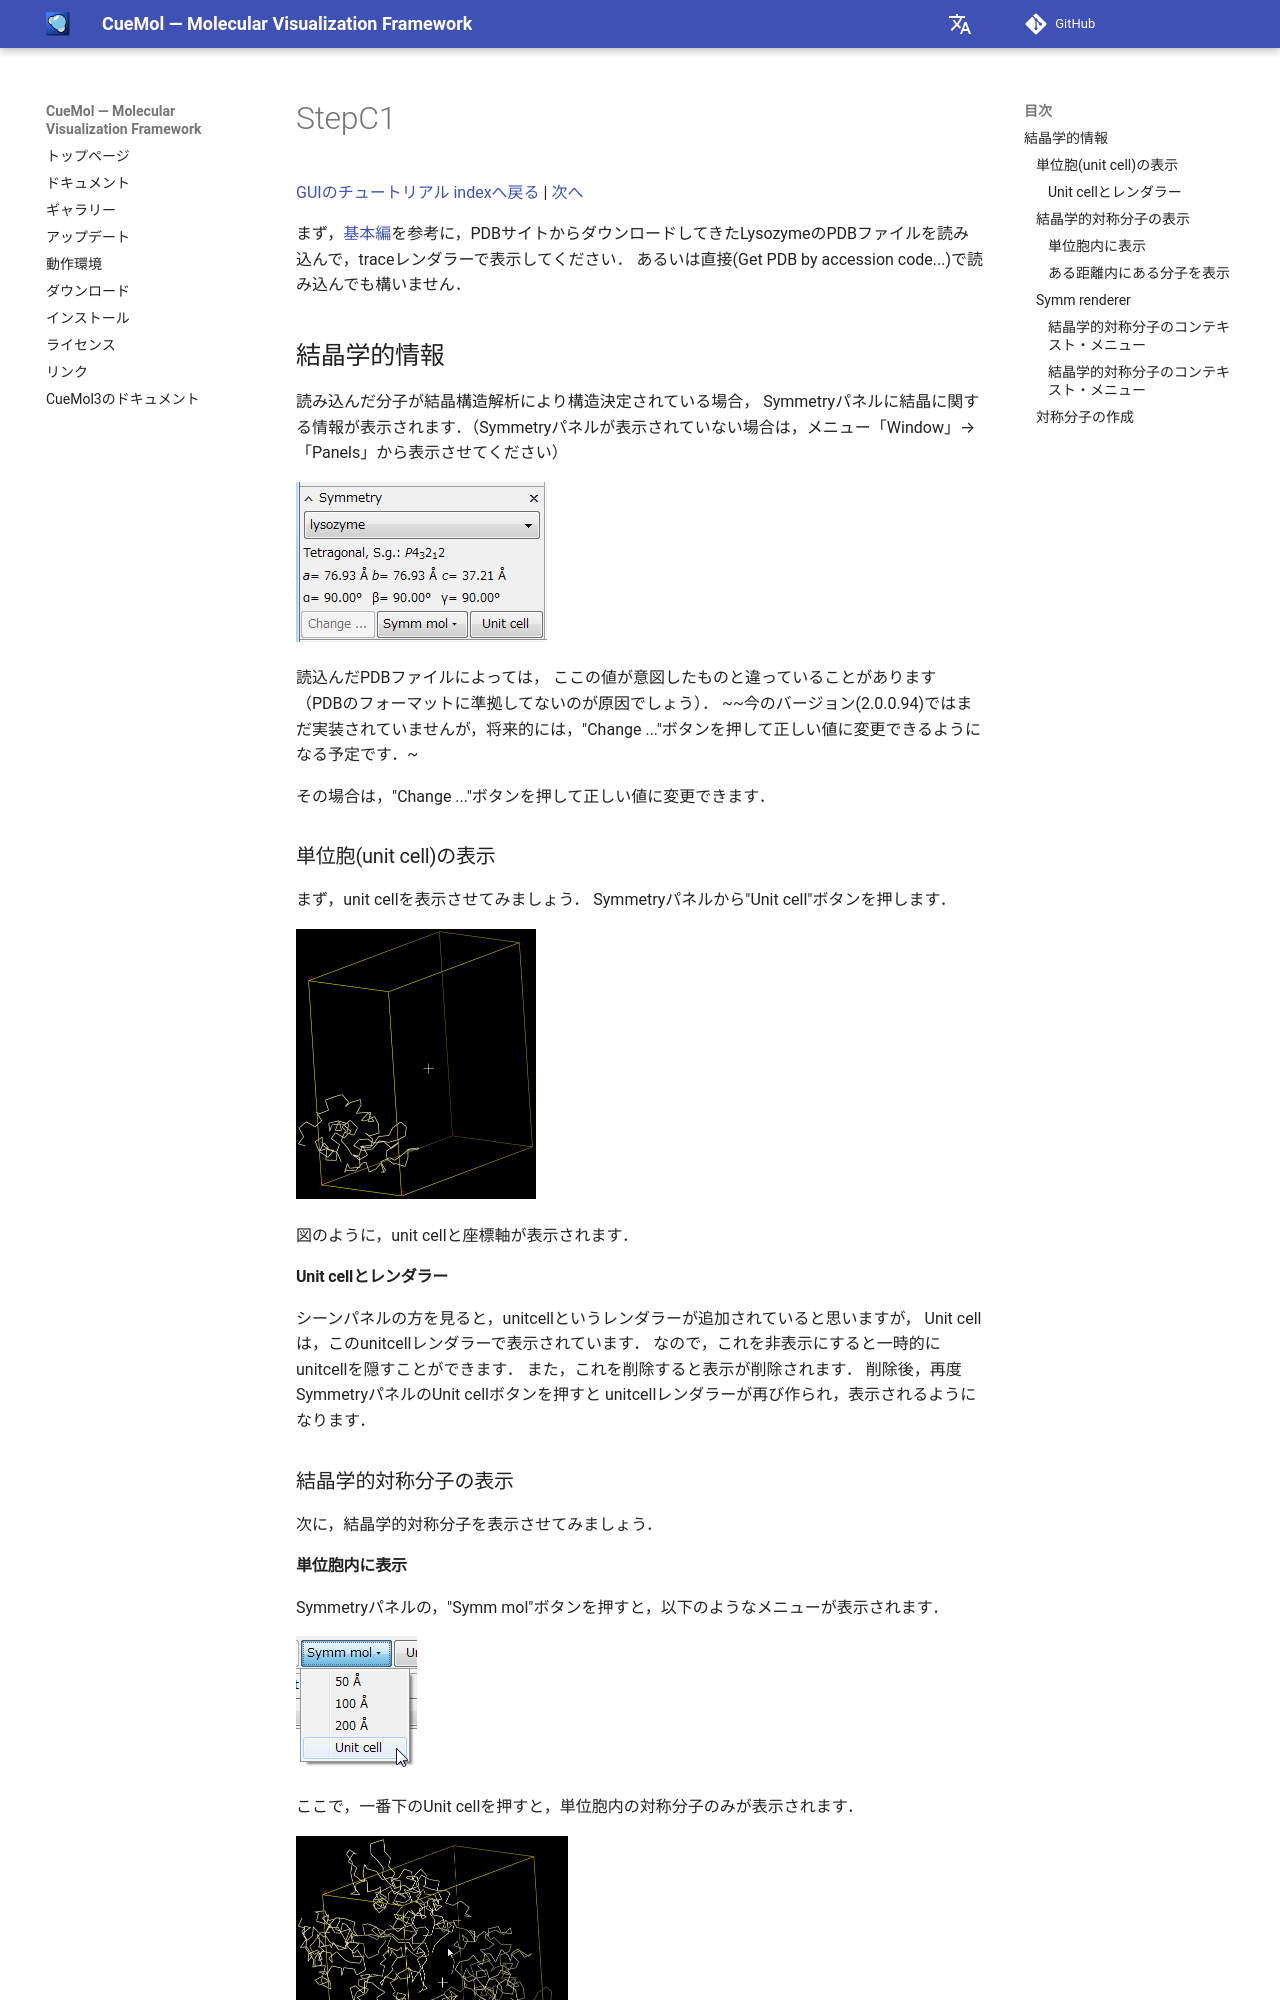

repository: CueMol/cuemol2_docs · page: Documents/GUIのチュートリアル(CueMol2)/StepC1/index.html · generator: mkdocs

[GUIのチュートリアル indexへ戻る](../../../Documents/GUIのチュートリアル(CueMol2)/) | [次へ](../../../Documents/GUIのチュートリアル(CueMol2)/StepC2)

まず，[基本編](../../../Documents/GUIのチュートリアル(CueMol2)/Step1)を参考に，PDBサイトからダウンロードしてきたLysozymeのPDBファイルを読み込んで，traceレンダラーで表示してください．
あるいは直接(Get PDB by accession code...)で読み込んでも構いません．

## 結晶学的情報

読み込んだ分子が結晶構造解析により構造決定されている場合，
Symmetryパネルに結晶に関する情報が表示されます．（Symmetryパネルが表示されていない場合は，メニュー「Window」→「Panels」から表示させてください）


![c1-symm-panel1](../../../assets/images/Documents/GUIのチュートリアル(CueMol2)/StepC1/c1-symm-panel1.png)


読込んだPDBファイルによっては，
ここの値が意図したものと違っていることがあります
（PDBのフォーマットに準拠してないのが原因でしょう）．
~~今のバージョン(2.0.0.94)ではまだ実装されていませんが，将来的には，"Change ..."ボタンを押して正しい値に変更できるようになる予定です．~<br/>

その場合は，"Change ..."ボタンを押して正しい値に変更できます．

### 単位胞(unit cell)の表示

まず，unit cellを表示させてみましょう．
Symmetryパネルから"Unit cell"ボタンを押します．


![c1-unitcell1](../../../assets/images/Documents/GUIのチュートリアル(CueMol2)/StepC1/c1-unitcell1.png){ style="zoom: 0.5" .on-glb }


図のように，unit cellと座標軸が表示されます．

#### Unit cellとレンダラー
シーンパネルの方を見ると，unitcellというレンダラーが追加されていると思いますが，
Unit cellは，このunitcellレンダラーで表示されています．
なので，これを非表示にすると一時的にunitcellを隠すことができます．
また，これを削除すると表示が削除されます．
削除後，再度SymmetryパネルのUnit cellボタンを押すと
unitcellレンダラーが再び作られ，表示されるようになります．


### 結晶学的対称分子の表示

次に，結晶学的対称分子を表示させてみましょう．

#### 単位胞内に表示
Symmetryパネルの，"Symm mol"ボタンを押すと，以下のようなメニューが表示されます．

![c1-symmol-bycell1](../../../assets/images/Documents/GUIのチュートリアル(CueMol2)/StepC1/c1-symmol-bycell1.png)

ここで，一番下のUnit cellを押すと，単位胞内の対称分子のみが表示されます．

![c1-symmol-bycell-shown1](../../../assets/images/Documents/GUIのチュートリアル(CueMol2)/StepC1/c1-symmol-bycell-shown1.png){ style="zoom: 0.5" .on-glb }

リゾチームでは，P4(3)2(1)2なので，対称操作は８つあり，
すなわち８つの対称分子が表示されるわけです．
